Dataset: data (GitHub, lambertgeo/PHI). Classes: negatif, negative, positif, positive.

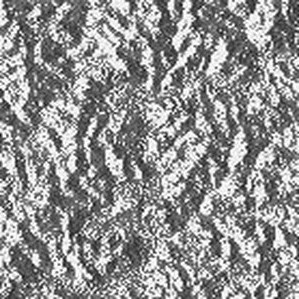
Label: positif

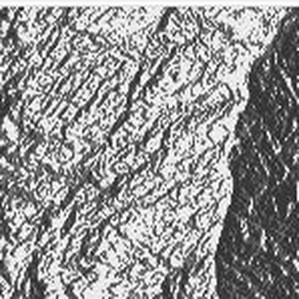
Label: negative

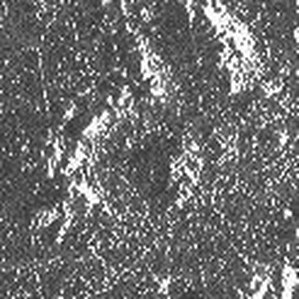
Label: positif

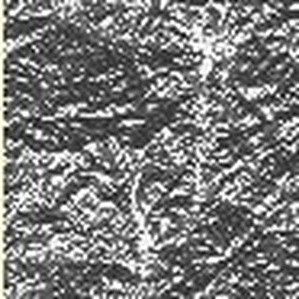
Label: negatif

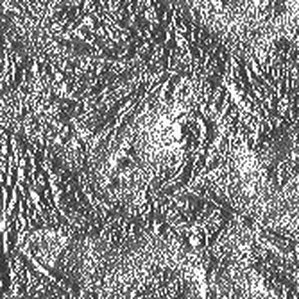
Label: positive

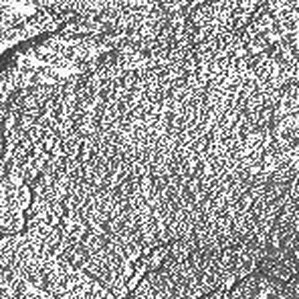
Label: negative
